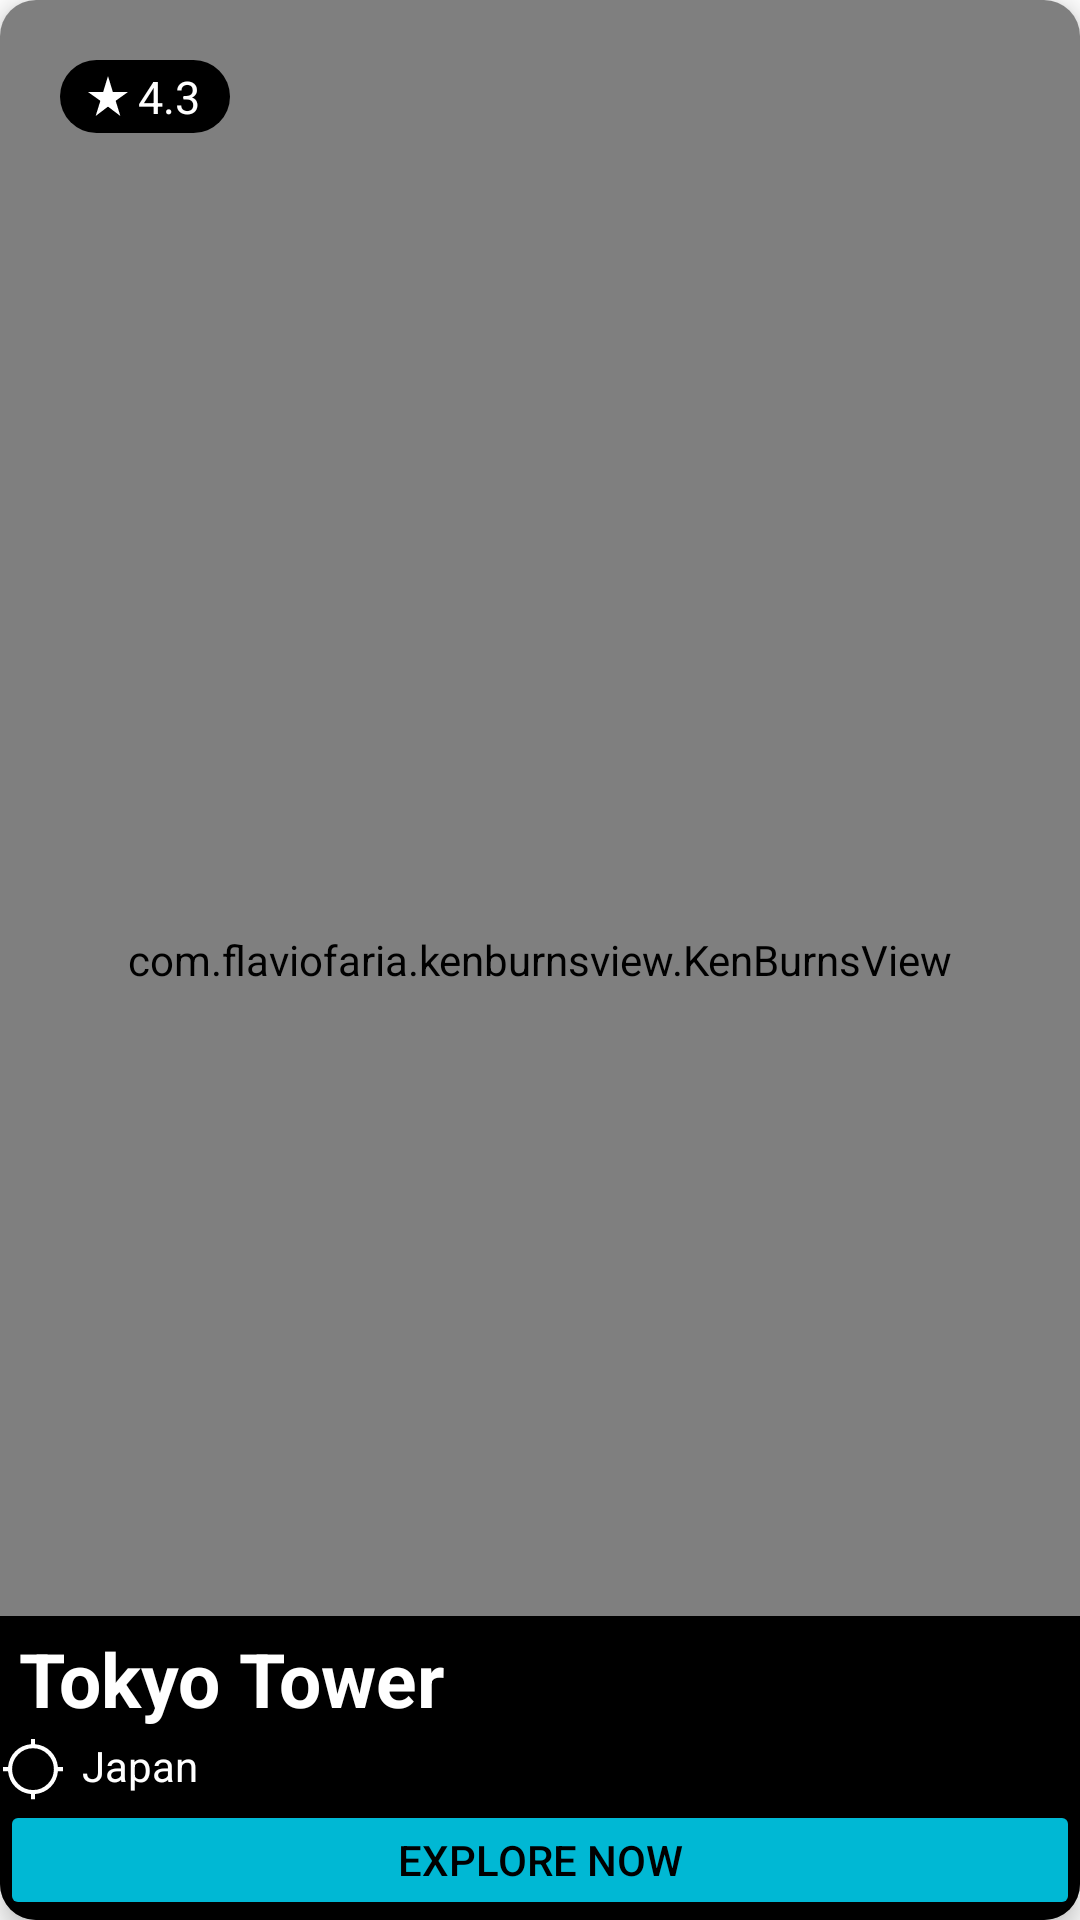

Here is an Android app screen rendered from its layout file. Give the layout XML and the strings, colors and styles it references.
<!-- AndroidManifest.xml: application theme Theme.EXPLORER -->
<!-- res/layout/fragment_japan.xml -->
<?xml version="1.0" encoding="utf-8"?>
<androidx.cardview.widget.CardView xmlns:android="http://schemas.android.com/apk/res/android"
    xmlns:app="http://schemas.android.com/apk/res-auto"
    xmlns:tools="http://schemas.android.com/tools"
    android:layout_width="match_parent"
    android:layout_height="match_parent"
    android:layout_margin="10dp"
    app:cardCornerRadius="12dp"
    app:cardElevation="5dp">

    <androidx.constraintlayout.widget.ConstraintLayout
        android:layout_width="match_parent"
        android:layout_height="match_parent">

        <com.flaviofaria.kenburnsview.KenBurnsView
            android:id="@+id/kbvLocation"
            android:layout_width="match_parent"
            android:src="@drawable/japan"
            android:layout_height="match_parent">
        </com.flaviofaria.kenburnsview.KenBurnsView>

        <LinearLayout
            android:id="@+id/linearLayout"
            android:layout_width="wrap_content"
            android:layout_height="wrap_content"
            android:layout_marginStart="20dp"
            android:layout_marginTop="20dp"
            android:background="@drawable/background_star_rating"
            android:gravity="center_vertical"
            android:orientation="horizontal"
            android:paddingStart="8dp"
            android:paddingTop="2dp"
            android:paddingEnd="8dp"
            android:paddingBottom="2dp"
            app:layout_constraintStart_toStartOf="parent"
            app:layout_constraintTop_toTopOf="parent">

            <ImageView
                android:layout_width="16dp"
                android:layout_height="16dp"
                android:src="@drawable/starrate"
                app:tint="@color/white" />

            <TextView
                android:id="@+id/textStarRating"
                android:layout_width="wrap_content"
                android:layout_height="wrap_content"
                android:layout_marginStart="2dp"
                android:layout_marginEnd="2dp"
                android:text="4.3"
                android:textColor="@color/white"
                android:textSize="15dp" />

        </LinearLayout>

        <View
            android:id="@+id/view8"
            android:layout_width="match_parent"
            android:layout_height="0dp"
            android:background="@color/black"
            app:layout_constraintBottom_toBottomOf="parent"
            app:layout_constraintTop_toTopOf="@id/textTitle" />

        <ImageView
            android:id="@+id/imageLocation"
            android:layout_width="22dp"
            android:layout_height="22dp"
            android:src="@drawable/locationiconoutline"
            app:layout_constraintBottom_toBottomOf="@id/textLocation"
            app:layout_constraintStart_toStartOf="@+id/view8"
            app:layout_constraintTop_toTopOf="@id/textLocation"
            app:tint="@color/white" />

        <TextView
            android:id="@+id/textLocation"
            android:layout_width="0dp"
            android:layout_height="21dp"
            android:layout_marginStart="2dp"
            android:layout_marginBottom="40dp"
            android:gravity="left"
            android:text=" Japan"
            android:textColor="@color/white"
            app:layout_constraintBottom_toBottomOf="parent"
            app:layout_constraintEnd_toEndOf="parent"
            app:layout_constraintStart_toEndOf="@id/imageLocation" />

        <androidx.appcompat.widget.AppCompatButton
            android:id="@+id/explorejapanbutton"
            android:layout_width="match_parent"
            android:layout_height="40dp"
            android:backgroundTint="#00B8D4"
            android:text="EXPLORE NOW"
            android:textColor="@color/black"
            app:layout_constraintBottom_toBottomOf="@+id/view8"
            app:layout_constraintEnd_toEndOf="@+id/view8"
            app:layout_constraintStart_toStartOf="@+id/view8"
            tools:ignore="TouchTargetSizeCheck" />

        <TextView
            android:id="@+id/textTitle"
            android:layout_width="match_parent"
            android:layout_height="38dp"
            android:layout_marginBottom="2dp"
            android:gravity="left"
            android:paddingTop="4dp"
            android:text=" Tokyo Tower"
            android:textColor="@color/white"
            android:textSize="25sp"
            android:textStyle="bold"
            app:layout_constraintBottom_toTopOf="@id/imageLocation"
            app:layout_constraintEnd_toEndOf="parent"
            app:layout_constraintHorizontal_bias="0.512"
            app:layout_constraintStart_toStartOf="@+id/view8" />


    </androidx.constraintlayout.widget.ConstraintLayout>

</androidx.cardview.widget.CardView>
<!-- resources referenced by this layout -->
<resources>
  <color name="black">#FF000000</color>
  <color name="white">#FFFFFFFF</color>
  <!-- drawable background_star_rating (drawable) -->
  <?xml version="1.0" encoding="utf-8"?>
  <shape xmlns:android="http://schemas.android.com/apk/res/android"
      android:shape="rectangle">
  
      <solid android:color="@color/black" />
      <corners android:radius="20dp" />
  
  
  </shape>
  <!-- drawable locationiconoutline (drawable) -->
  <vector xmlns:android="http://schemas.android.com/apk/res/android"
      android:width="48dp"
      android:height="48dp"
      android:viewportWidth="48"
      android:viewportHeight="48">
    <path
        android:fillColor="@color/cyancolor"
        android:pathData="M22.5,46v-3.75q-6.85,-0.7 -11.4,-5.25 -4.55,-4.55 -5.25,-11.4L2.1,25.6v-3h3.75q0.7,-6.85 5.25,-11.4 4.55,-4.55 11.4,-5.25L22.5,2.2h3v3.75q6.85,0.7 11.4,5.25 4.55,4.55 5.25,11.4h3.75v3h-3.75q-0.7,6.85 -5.25,11.4 -4.55,4.55 -11.4,5.25L25.5,46ZM24,39.3q6.25,0 10.725,-4.475T39.2,24.1q0,-6.25 -4.475,-10.725T24,8.9q-6.25,0 -10.725,4.475T8.8,24.1q0,6.25 4.475,10.725T24,39.3Z"/>
  </vector>
  <!-- drawable starrate (drawable) -->
  <vector android:height="24dp" android:tint="#546A83"
      android:viewportHeight="24" android:viewportWidth="24"
      android:width="24dp" xmlns:android="http://schemas.android.com/apk/res/android">
      <path android:fillColor="@android:color/white" android:pathData="M14.43,10l-2.43,-8l-2.43,8l-7.57,0l6.18,4.41l-2.35,7.59l6.17,-4.69l6.18,4.69l-2.35,-7.59l6.17,-4.41z"/>
  </vector>
  <style name="Theme.EXPLORER" parent="Theme.MaterialComponents.Light.NoActionBar">
  
          
          
          <item name="colorPrimary">@color/purple_500</item>
          <item name="colorPrimaryVariant">@color/purple_700</item>
          <item name="colorOnPrimary">@color/white</item>
          
          <item name="colorSecondary">@color/teal_200</item>
          <item name="colorSecondaryVariant">@color/teal_700</item>
          <item name="colorOnSecondary">@color/black</item>
          
          <item name="android:statusBarColor">@color/offcyancolor</item>
  
      </style>
  <color name="cyancolor">#FF03DAC6</color>
  <color name="purple_500">#FF6200EE</color>
  <color name="purple_700">#FF3700B3</color>
  <color name="teal_200">#FF03DAC5</color>
  <color name="teal_700">#FF018786</color>
  <color name="offcyancolor">#FFC2F4FB</color>
</resources>
